Labelled photos from "output_BTC", an image-classification folder in ZheNiuNick/Fintech_533_project. The possible labels are: downtrend, uptrend.

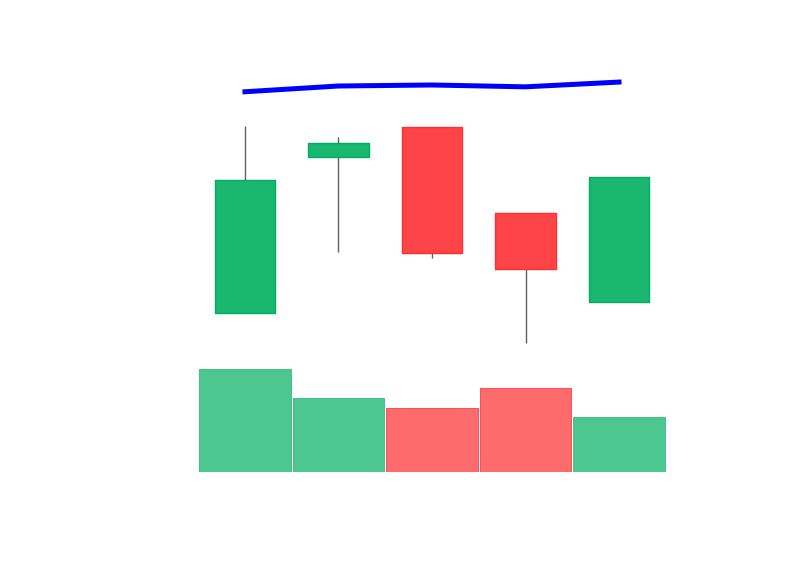
Label: downtrend

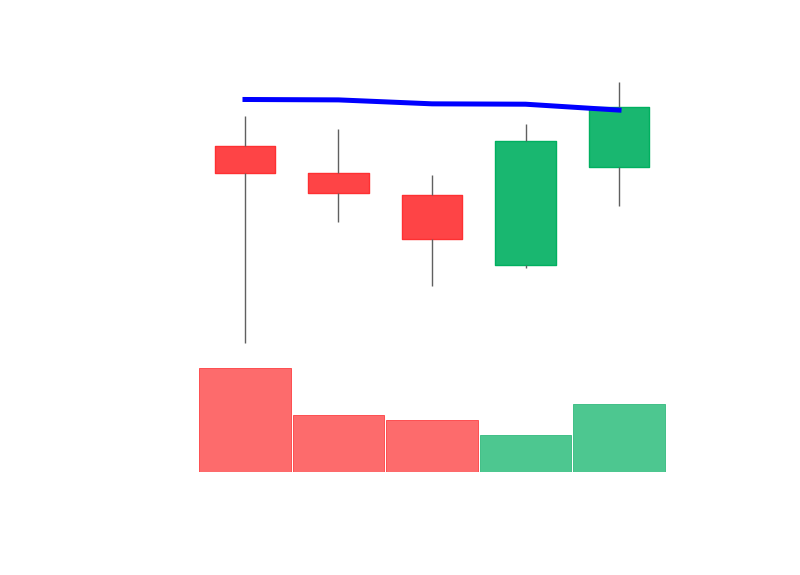
Label: uptrend

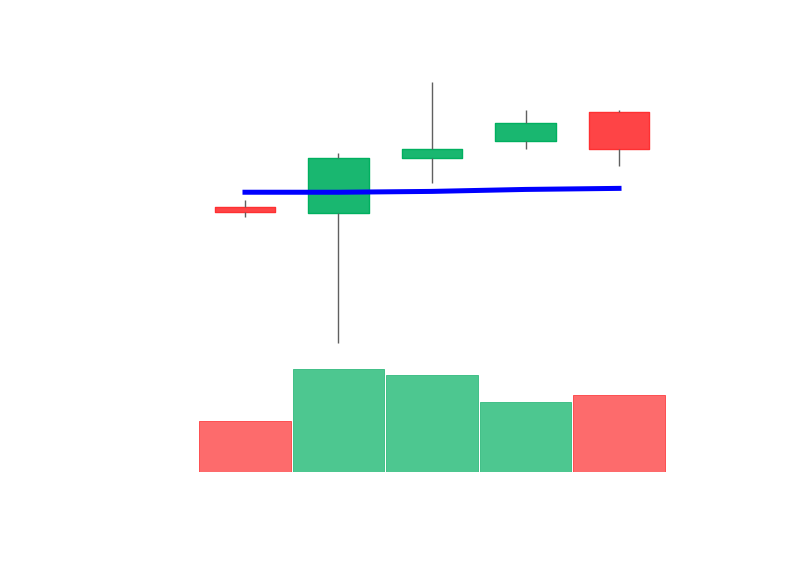
Label: uptrend

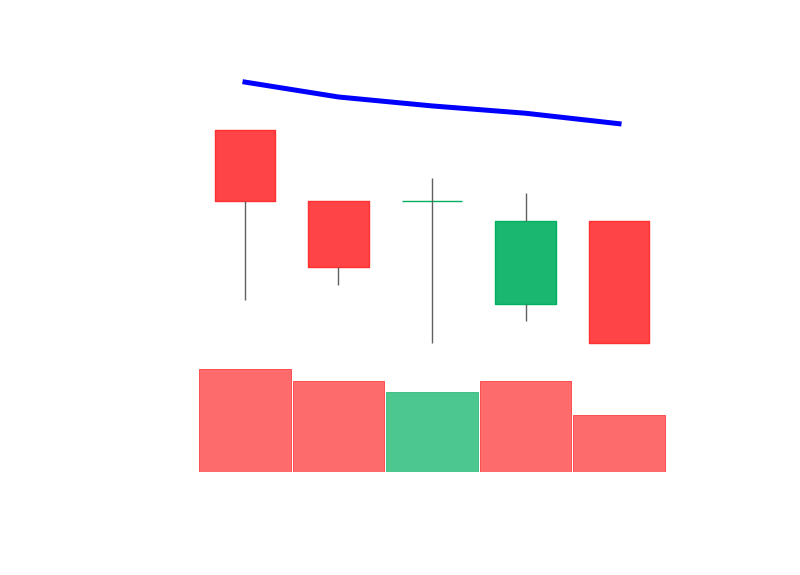
Label: downtrend

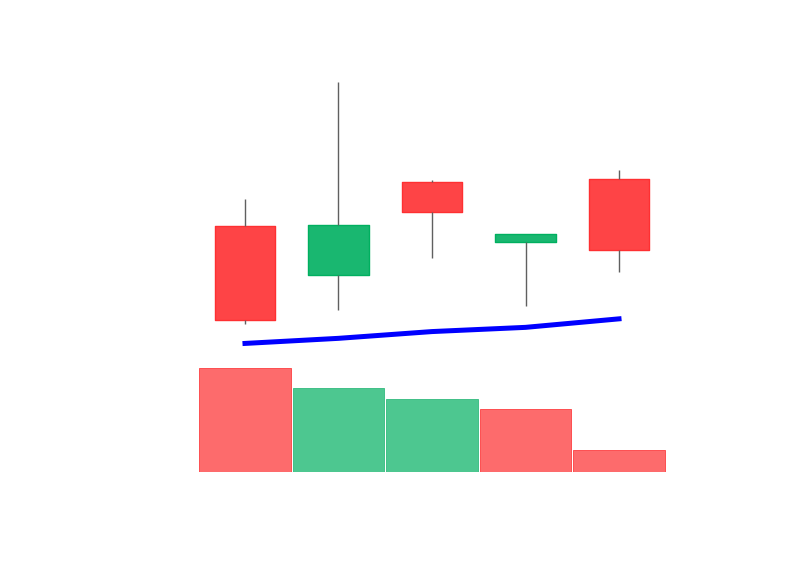
Label: uptrend

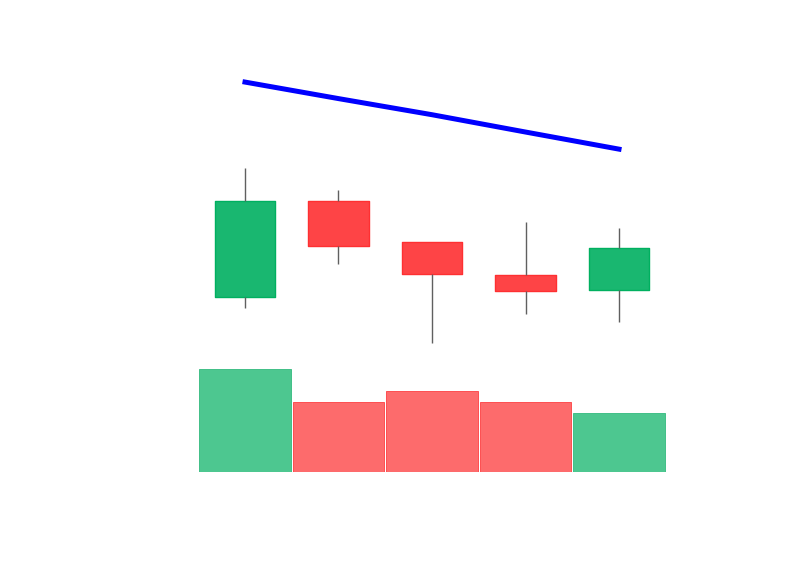
Label: downtrend
